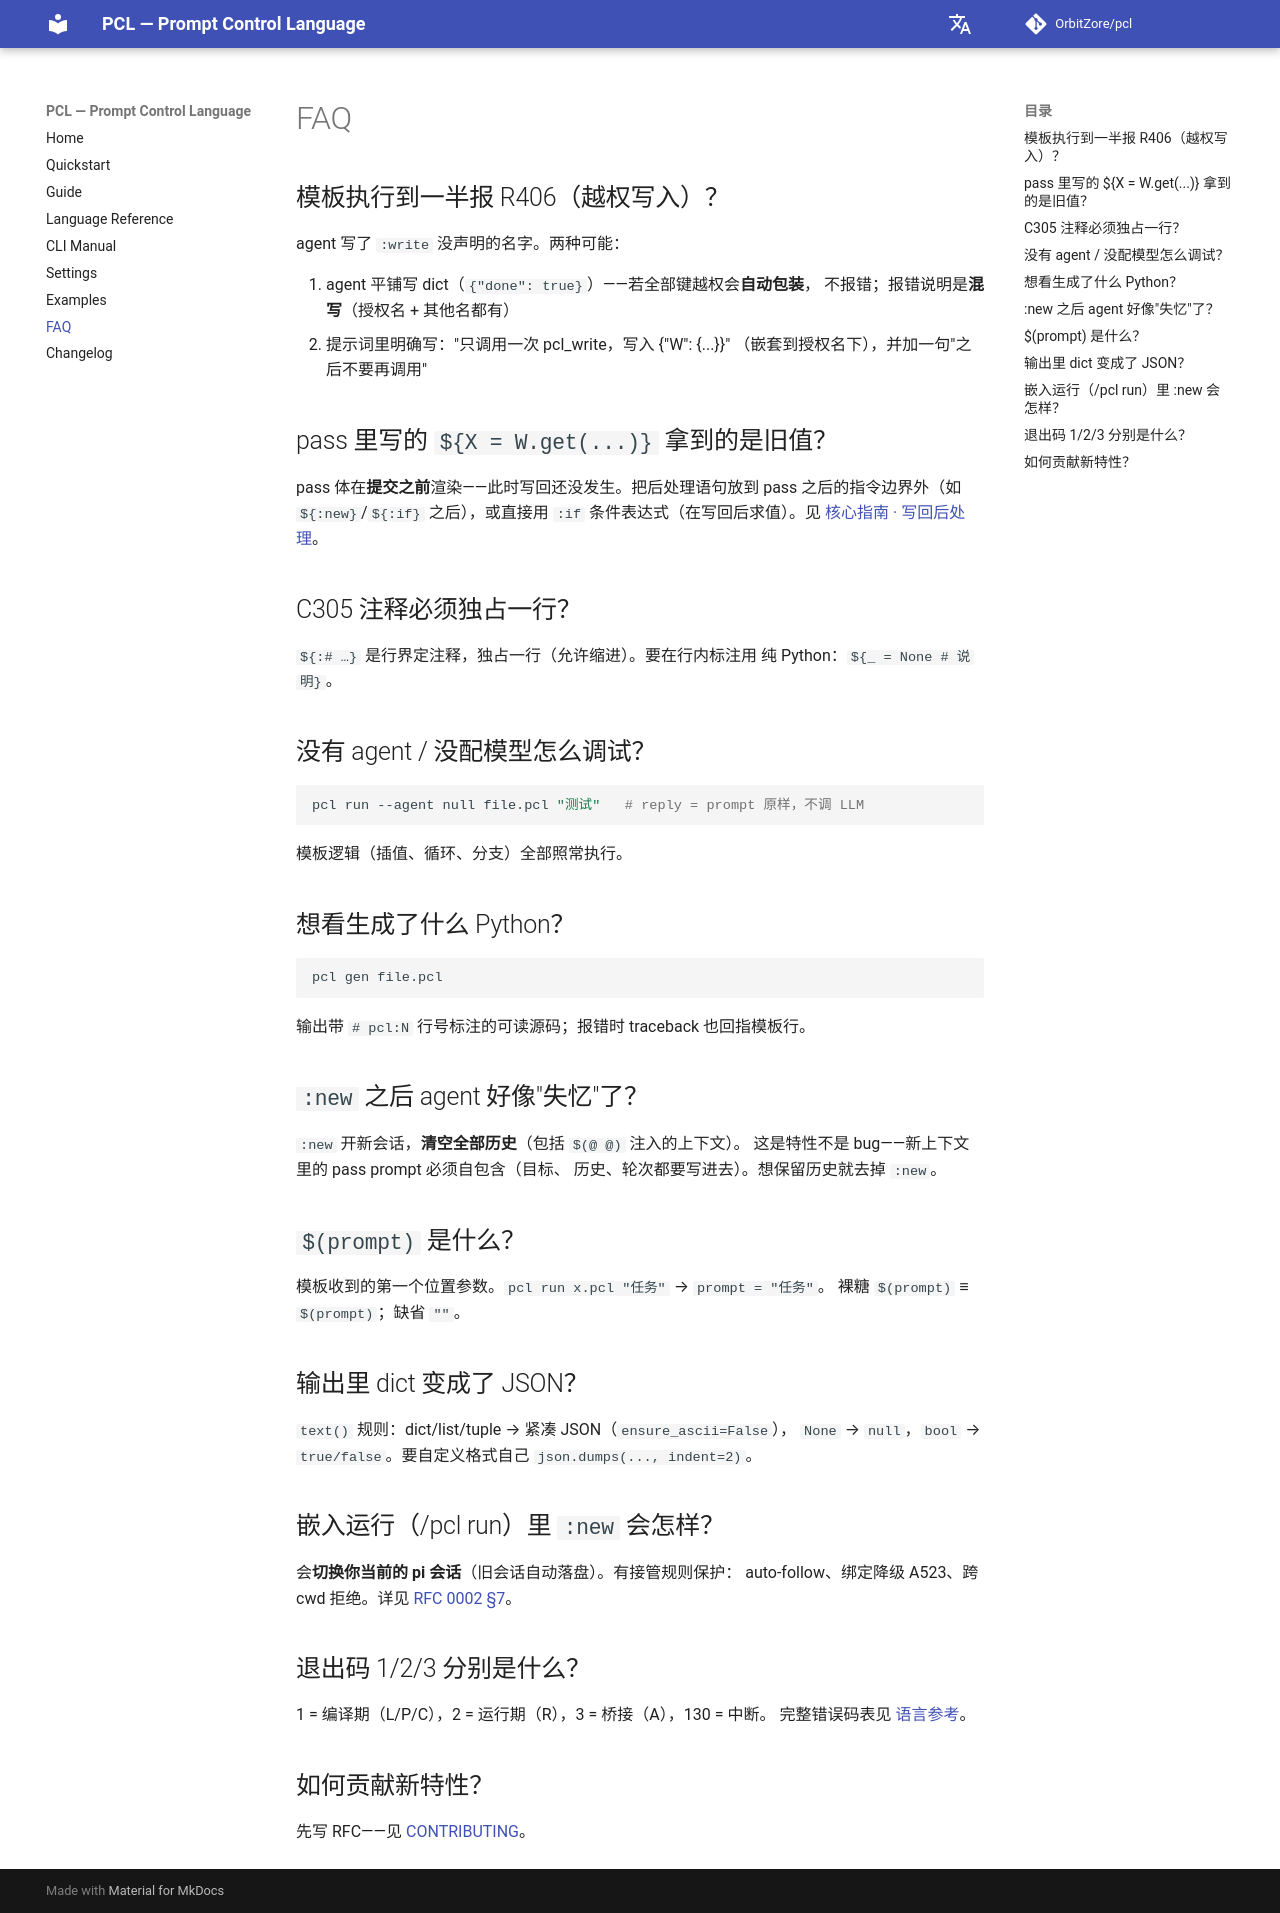

repository: OrbitZore/pcl · page: zh/faq/index.html · generator: mkdocs

# FAQ

## 模板执行到一半报 R406（越权写入）？

agent 写了 `:write` 没声明的名字。两种可能：

1. agent 平铺写 dict（`{"done": true}`）——若全部键越权会**自动包装**，
   不报错；报错说明是**混写**（授权名 + 其他名都有）
2. 提示词里明确写："只调用一次 pcl_write，写入 {"W": {...}}"
   （嵌套到授权名下），并加一句"之后不要再调用"

## pass 里写的 `${X = W.get(...)}` 拿到的是旧值？

pass 体在**提交之前**渲染——此时写回还没发生。把后处理语句放到
pass 之后的指令边界外（如 `${:new}`/`${:if}` 之后），或直接用
`:if` 条件表达式（在写回后求值）。见 [核心指南 · 写回后处理](guide.md#写回后处理指令边界)。

## C305 注释必须独占一行？

`${:# …}` 是行界定注释，独占一行（允许缩进）。要在行内标注用
纯 Python：`${_ = None  # 说明}`。

## 没有 agent / 没配模型怎么调试？

```bash
pcl run --agent null file.pcl "测试"   # reply = prompt 原样，不调 LLM
```

模板逻辑（插值、循环、分支）全部照常执行。

## 想看生成了什么 Python？

```bash
pcl gen file.pcl
```

输出带 `# pcl:N` 行号标注的可读源码；报错时 traceback 也回指模板行。

## `:new` 之后 agent 好像"失忆"了？

`:new` 开新会话，**清空全部历史**（包括 `$(@ @)` 注入的上下文）。
这是特性不是 bug——新上下文里的 pass prompt 必须自包含（目标、
历史、轮次都要写进去）。想保留历史就去掉 `:new`。

## `$(prompt)` 是什么？

模板收到的第一个位置参数。`pcl run x.pcl "任务"` → `prompt = "任务"`。
裸糖 `$(prompt)` ≡ `$(prompt)`；缺省 `""`。

## 输出里 dict 变成了 JSON？

`text()` 规则：dict/list/tuple → 紧凑 JSON（`ensure_ascii=False`），
`None` → `null`，`bool` → `true/false`。要自定义格式自己
`json.dumps(..., indent=2)`。

## 嵌入运行（/pcl run）里 `:new` 会怎样？

会**切换你当前的 pi 会话**（旧会话自动落盘）。有接管规则保护：
auto-follow、绑定降级 A523、跨 cwd 拒绝。详见
[RFC 0002 §7](https://github.com/OrbitZore/pcl/blob/main/rfc/rfc-0002-connector.zh.md)。

## 退出码 1/2/3 分别是什么？

1 = 编译期（L/P/C），2 = 运行期（R），3 = 桥接（A），130 = 中断。
完整错误码表见 [语言参考](language.md#错误码速查)。

## 如何贡献新特性？

先写 RFC——见
[CONTRIBUTING](https://github.com/OrbitZore/pcl/blob/main/CONTRIBUTING.zh-CN.md)。
